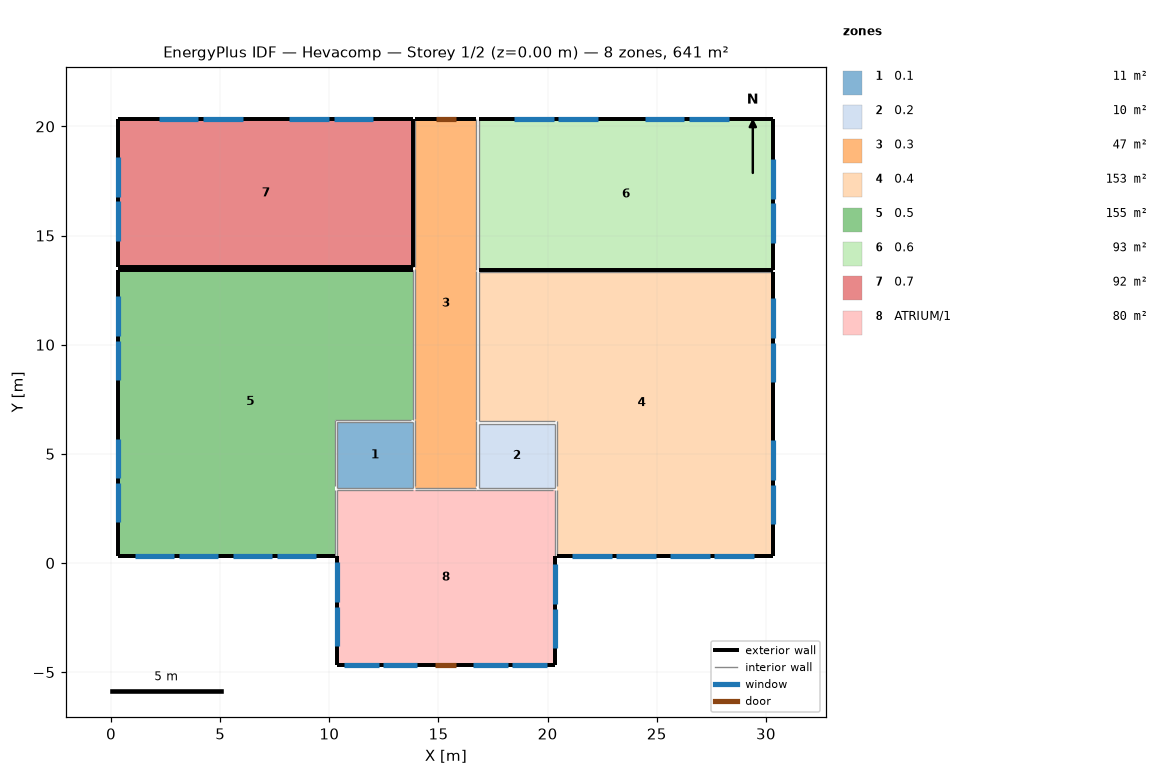
=== STOREY PLAN SPEC (per zone: floor XY polygon, exterior-wall plan segments, windows/doors) ===
zone 1: 0.1  (10.5 m²)
  floor: (10.34, 3.44) (10.34, 6.44) (13.84, 6.44) (13.84, 3.44)
  interior walls: 4
zone 2: 0.2  (10.3 m²)
  floor: (16.84, 3.44) (16.84, 6.39) (20.34, 6.39) (20.34, 3.44)
  interior walls: 4
zone 3: 0.3  (47.3 m²)
  floor: (13.94, 3.44) (13.94, 20.34) (16.74, 20.34) (16.74, 3.44)
  exterior wall: (13.94, 20.34) – (16.74, 20.34)  [2.8 m] x2 surfaces
    door: (14.87, 20.34) – (15.81, 20.34)  [1.9 m²]
  interior walls: 7
zone 4: 0.4  (153.4 m²)
  floor: (20.44, 0.34) (20.44, 6.49) (16.84, 6.49) (16.84, 13.34) (30.34, 13.34) (30.34, 0.34)
  exterior wall: (30.34, 0.34) – (20.44, 0.34)  [9.9 m] x2 surfaces
    window: (29.46, 0.34) – (27.64, 0.34)  [3.4 m²]
    window: (27.43, 0.34) – (25.61, 0.34)  [3.4 m²]
    window: (24.97, 0.34) – (23.15, 0.34)  [3.4 m²]
    window: (22.94, 0.34) – (21.12, 0.34)  [3.4 m²]
  exterior wall: (30.34, 13.34) – (30.34, 0.34)  [13.0 m] x2 surfaces
    window: (30.34, 12.12) – (30.34, 10.30)  [3.4 m²]
    window: (30.34, 10.09) – (30.34, 8.27)  [3.4 m²]
    window: (30.34, 5.61) – (30.34, 3.80)  [3.4 m²]
    window: (30.34, 3.58) – (30.34, 1.77)  [3.4 m²]
  interior walls: 5
zone 5: 0.5  (154.5 m²)
  floor: (0.34, 0.34) (0.34, 13.44) (13.84, 13.44) (13.84, 6.54) (10.24, 6.54) (10.24, 0.34)
  exterior wall: (0.34, 0.34) – (0.34, 13.44)  [13.1 m]
    window: (0.34, 1.87) – (0.34, 3.68)  [3.4 m²]
    window: (0.34, 3.89) – (0.34, 5.66)  [3.3 m²]
    window: (0.34, 8.37) – (0.34, 10.19)  [3.4 m²]
    window: (0.34, 10.40) – (0.34, 12.22)  [3.4 m²]
  exterior wall: (10.24, 0.34) – (0.34, 0.34)  [9.9 m] x2 surfaces
    window: (9.41, 0.34) – (7.59, 0.34)  [3.4 m²]
    window: (7.38, 0.34) – (5.56, 0.34)  [3.4 m²]
    window: (4.92, 0.34) – (3.10, 0.34)  [3.4 m²]
    window: (2.89, 0.34) – (1.08, 0.34)  [3.4 m²]
  exterior wall: (0.34, 13.44) – (13.84, 13.44)  [13.5 m]
  interior walls: 5
zone 6: 0.6  (93.1 m²)
  floor: (16.84, 13.44) (16.84, 20.34) (30.34, 20.34) (30.34, 13.44)
  exterior wall: (30.34, 20.34) – (30.34, 13.44)  [6.9 m]
    window: (30.34, 18.50) – (30.34, 16.68)  [3.4 m²]
    window: (30.34, 16.47) – (30.34, 14.66)  [3.4 m²]
  exterior wall: (16.84, 20.34) – (30.34, 20.34)  [13.5 m]
    window: (18.46, 20.34) – (20.27, 20.34)  [3.4 m²]
    window: (20.48, 20.34) – (22.30, 20.34)  [3.4 m²]
    window: (24.45, 20.34) – (26.26, 20.34)  [3.4 m²]
    window: (26.47, 20.34) – (28.29, 20.34)  [3.4 m²]
  exterior wall: (30.34, 13.44) – (16.84, 13.44)  [13.5 m]
  interior walls: 2
zone 7: 0.7  (91.8 m²)
  floor: (0.34, 13.54) (0.34, 20.34) (13.84, 20.34) (13.84, 13.54)
  exterior wall: (0.34, 13.54) – (0.34, 20.34)  [6.8 m]
    window: (0.34, 14.76) – (0.34, 16.57)  [3.4 m²]
    window: (0.34, 16.78) – (0.34, 18.60)  [3.4 m²]
  exterior wall: (0.34, 20.34) – (13.84, 20.34)  [13.5 m]
    window: (10.20, 20.34) – (12.02, 20.34)  [3.4 m²]
    window: (8.17, 20.34) – (9.99, 20.34)  [3.4 m²]
    window: (4.21, 20.34) – (6.03, 20.34)  [3.4 m²]
    window: (2.19, 20.34) – (4.00, 20.34)  [3.4 m²]
  exterior wall: (13.84, 20.34) – (13.84, 13.54)  [6.8 m]
  exterior wall: (13.84, 13.54) – (0.34, 13.54)  [13.5 m]
  interior walls: 2
zone 8: ATRIUM/1  (80.0 m²)
  floor: (10.34, -4.66) (10.34, 3.34) (20.34, 3.34) (20.34, -4.66)
  exterior wall: (10.34, -4.66) – (10.34, 0.34)  [5.0 m]
    window: (10.34, -3.82) – (10.34, -2.00)  [3.4 m²]
    window: (10.34, -1.79) – (10.34, 0.03)  [3.4 m²]
  exterior wall: (20.34, -4.66) – (10.34, -4.66)  [10.0 m]
    window: (19.95, -4.66) – (18.37, -4.66)  [2.9 m²]
    window: (18.17, -4.66) – (16.59, -4.66)  [2.9 m²]
    window: (14.03, -4.66) – (12.46, -4.66)  [2.9 m²]
    window: (12.26, -4.66) – (10.68, -4.66)  [2.9 m²]
    door: (15.80, -4.66) – (14.85, -4.66)  [1.9 m²]
  exterior wall: (20.34, 0.34) – (20.34, -4.66)  [5.0 m]
    window: (20.34, -0.06) – (20.34, -1.88)  [3.4 m²]
    window: (20.34, -2.09) – (20.34, -3.91)  [3.4 m²]
  interior walls: 5

=== DERIVED (storey summary) ===
Building: Hevacomp
Storey: 1 of 2  (floor level z = 0.00 m)
Storey gross floor area: 641.0 m²
Zones on this storey: 8
  - 0.1: floor 10.5 m²
  - 0.2: floor 10.3 m²
  - 0.3: floor 47.3 m²; exterior wall 2.8 m (23.7 m²); WWR 0.0%; 1 door(s)
  - 0.4: floor 153.4 m²; exterior wall 22.9 m (193.9 m²); 8 window(s) 26.8 m²; WWR 13.8%
  - 0.5: floor 154.5 m²; exterior wall 36.5 m (196.5 m²); 8 window(s) 26.7 m²; WWR 13.6%
  - 0.6: floor 93.1 m²; exterior wall 33.9 m (144.0 m²); 6 window(s) 20.1 m²; WWR 14.0%
  - 0.7: floor 91.8 m²; exterior wall 40.6 m (171.9 m²); 6 window(s) 20.1 m²; WWR 11.7%
  - ATRIUM/1: floor 80.0 m²; exterior wall 20.0 m (86.0 m²); 8 window(s) 25.1 m²; WWR 29.2%; 1 door(s)
Zone adjacency (shared interzone walls):
  - 0.1 ↔ 0.3
  - 0.1 ↔ 0.5
  - 0.1 ↔ ATRIUM/1
  - 0.2 ↔ 0.3
  - 0.2 ↔ 0.4
  - 0.2 ↔ ATRIUM/1
  - 0.3 ↔ 0.4
  - 0.3 ↔ 0.5
  - 0.3 ↔ 0.6
  - 0.3 ↔ 0.7
  - 0.3 ↔ ATRIUM/1
  - 0.4 ↔ 0.6
  - 0.4 ↔ ATRIUM/1
  - 0.5 ↔ 0.7
  - 0.5 ↔ ATRIUM/1